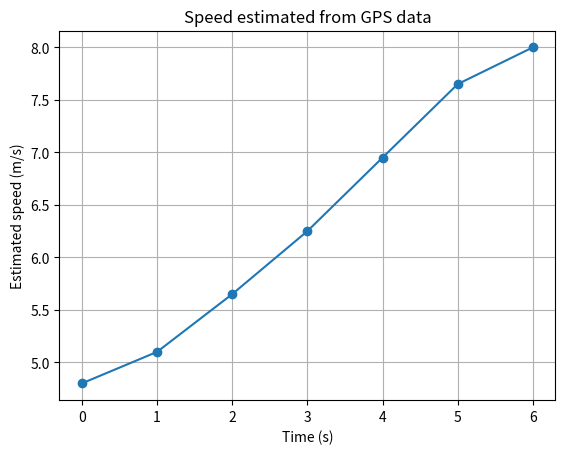

The script that saved this image:
import numpy as np
import matplotlib.pyplot as plt

# GPS readings
time = np.array(
    [0, 1, 2, 3, 4, 5, 6],
    dtype=float
)

position = np.array(
    [0.0, 4.8, 10.2, 16.1, 22.7, 30.0, 38.0]
)

speed = np.zeros_like(position)

# Forward difference
speed[0] = (
    position[1] - position[0]
) / (
    time[1] - time[0]
)

# Central differences
for i in range(1, len(time) - 1):

    speed[i] = (
        position[i + 1] - position[i - 1]
    ) / (
        time[i + 1] - time[i - 1]
    )

# Backward difference
speed[-1] = (
    position[-1] - position[-2]
) / (
    time[-1] - time[-2]
)

for t, x, v in zip(time, position, speed):

    print(
        f"Time={t:.0f}s, "
        f"Position={x:.1f}m, "
        f"Speed={v:.2f}m/s"
    )

plt.plot(time, speed, marker="o")

plt.xlabel("Time (s)")
plt.ylabel("Estimated speed (m/s)")
plt.title("Speed estimated from GPS data")

plt.grid(True)
plt.show()
